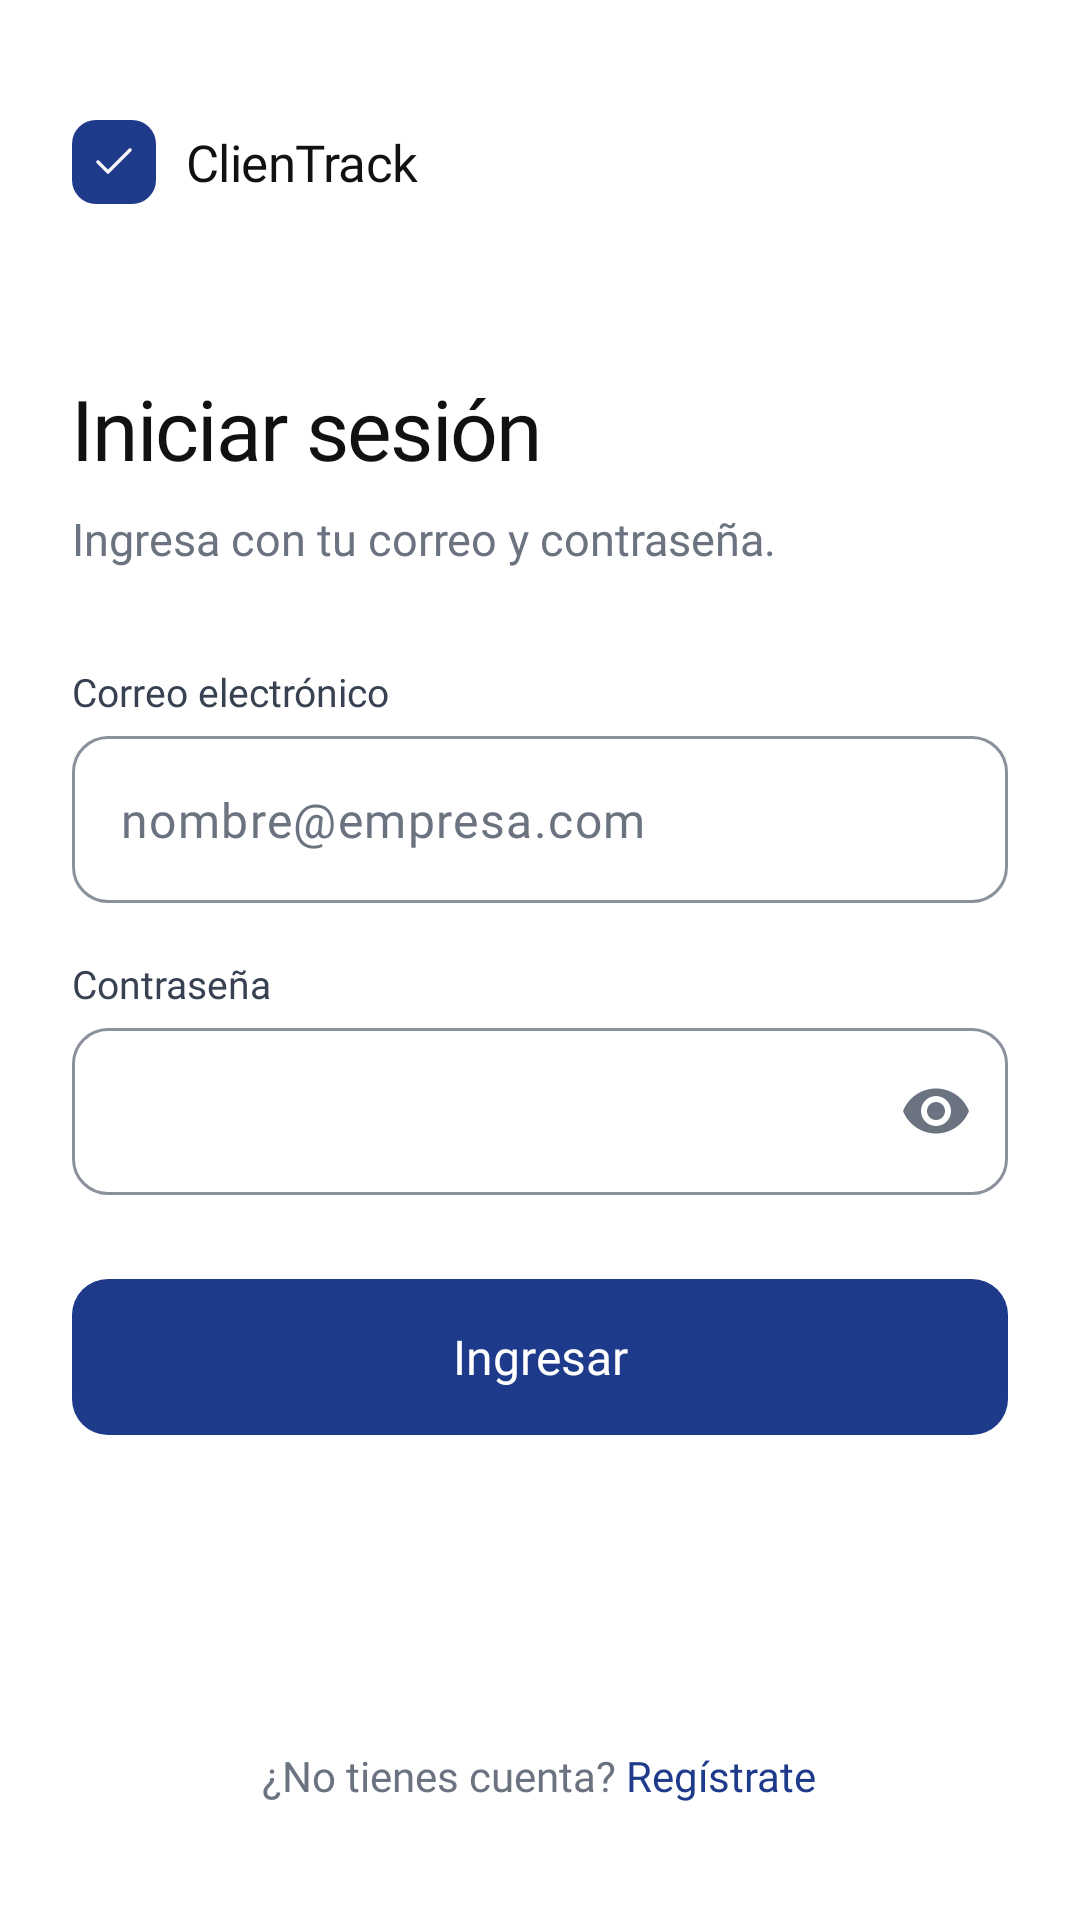

The Android layout XML behind this screen, and the referenced resources:
<!-- AndroidManifest.xml: application theme Theme.ClienTrack -->
<!-- res/layout/activity_login.xml -->
<?xml version="1.0" encoding="utf-8"?>
<ScrollView xmlns:android="http://schemas.android.com/apk/res/android"
    xmlns:app="http://schemas.android.com/apk/res-auto"
    android:id="@+id/raiz"
    android:layout_width="match_parent"
    android:layout_height="match_parent"
    android:background="@color/surface"
    android:fillViewport="true">

    <LinearLayout
        android:layout_width="match_parent"
        android:layout_height="wrap_content"
        android:orientation="vertical"
        android:paddingStart="24dp"
        android:paddingTop="40dp"
        android:paddingEnd="24dp"
        android:paddingBottom="24dp">

        <include layout="@layout/view_brand" />

        <TextView
            style="@style/Text.ClienTrack.Headline"
            android:layout_width="wrap_content"
            android:layout_height="wrap_content"
            android:layout_marginTop="56dp"
            android:text="@string/login_title" />

        <TextView
            style="@style/Text.ClienTrack.Body.Secondary"
            android:layout_width="wrap_content"
            android:layout_height="wrap_content"
            android:layout_marginTop="8dp"
            android:text="@string/login_subtitle" />

        <TextView
            style="@style/Text.ClienTrack.FieldLabel"
            android:layout_marginTop="32dp"
            android:labelFor="@+id/etCorreo"
            android:text="@string/label_email" />

        <com.google.android.material.textfield.TextInputLayout
            android:id="@+id/tilCorreo"
            android:layout_width="match_parent"
            android:layout_height="wrap_content">

            <com.google.android.material.textfield.TextInputEditText
                android:id="@+id/etCorreo"
                style="@style/Widget.ClienTrack.EditText"
                android:layout_width="match_parent"
                android:layout_height="wrap_content"
                android:autofillHints="emailAddress"
                android:hint="@string/hint_email"
                android:imeOptions="actionNext"
                android:inputType="textEmailAddress"
                android:maxLines="1" />
        </com.google.android.material.textfield.TextInputLayout>

        <TextView
            style="@style/Text.ClienTrack.FieldLabel"
            android:layout_marginTop="18dp"
            android:labelFor="@+id/etPassword"
            android:text="@string/label_password" />

        <com.google.android.material.textfield.TextInputLayout
            android:id="@+id/tilPassword"
            android:layout_width="match_parent"
            android:layout_height="wrap_content"
            app:endIconMode="password_toggle">

            <com.google.android.material.textfield.TextInputEditText
                android:id="@+id/etPassword"
                style="@style/Widget.ClienTrack.EditText"
                android:layout_width="match_parent"
                android:layout_height="wrap_content"
                android:autofillHints="password"
                android:imeOptions="actionDone"
                android:inputType="textPassword"
                android:maxLines="1" />
        </com.google.android.material.textfield.TextInputLayout>

        <com.google.android.material.button.MaterialButton
            android:id="@+id/btnIngresar"
            android:layout_width="match_parent"
            android:layout_height="wrap_content"
            android:layout_marginTop="28dp"
            android:text="@string/login_button" />

        <View
            android:layout_width="match_parent"
            android:layout_height="0dp"
            android:layout_weight="1"
            android:minHeight="32dp" />

        <TextView
            android:id="@+id/tvIrRegistro"
            style="@style/Text.ClienTrack.FooterLink"
            android:layout_width="wrap_content"
            android:layout_height="wrap_content"
            android:layout_gravity="center_horizontal"
            android:text="@string/login_no_account" />
    </LinearLayout>
</ScrollView>
<!-- res/layout/view_brand.xml (included above) -->
<?xml version="1.0" encoding="utf-8"?>
<LinearLayout xmlns:android="http://schemas.android.com/apk/res/android"
    xmlns:app="http://schemas.android.com/apk/res-auto"
    android:layout_width="wrap_content"
    android:layout_height="wrap_content"
    android:gravity="center_vertical"
    android:orientation="horizontal">

    <ImageView
        android:layout_width="28dp"
        android:layout_height="28dp"
        android:background="@drawable/bg_logo"
        android:contentDescription="@string/cd_logo"
        android:padding="6dp"
        android:src="@drawable/ic_check"
        app:tint="@color/white" />

    <TextView
        style="@style/Text.ClienTrack.Brand"
        android:layout_width="wrap_content"
        android:layout_height="wrap_content"
        android:layout_marginStart="10dp"
        android:importantForAccessibility="no"
        android:text="@string/app_name" />
</LinearLayout>
<!-- resources referenced by this layout -->
<resources>
  <color name="surface">#FFFFFF</color>
  <color name="white">#FFFFFF</color>
  <string name="app_name">ClienTrack</string>
  <string name="cd_logo">Logotipo de ClienTrack</string>
  <string name="hint_email">nombre@empresa.com</string>
  <string name="label_email">Correo electrónico</string>
  <string name="label_password">Contraseña</string>
  <string name="login_button">Ingresar</string>
  <string name="login_no_account">¿No tienes cuenta? <font color="#1E3A8A">Regístrate</font></string>
  <string name="login_subtitle">Ingresa con tu correo y contraseña.</string>
  <string name="login_title">Iniciar sesión</string>
  <style name="Text.ClienTrack.Body.Secondary">
          <item name="android:textColor">@color/ink_secondary</item>
      </style>
  <style name="Theme.ClienTrack" parent="Base.Theme.ClienTrack" />
  <color name="primary">#1E3A8A</color>
  <color name="ink">#111111</color>
  <color name="ink_secondary">#6B7280</color>
  <color name="ink_label">#374151</color>
  <color name="primary_container">#EEF2FF</color>
  <color name="surface_muted">#F3F4F6</color>
  <color name="outline">#D1D5DB</color>
  <color name="line">#E5E7EB</color>
  <color name="error">#B42318</color>
  <color name="error_container">#FEF3F2</color>
  <style name="TextAppearance.ClienTrack.DisplaySmall" parent="TextAppearance.Material3.DisplaySmall">
          <item name="android:fontFamily">@font/inter_semibold</item>
          <item name="fontFamily">@font/inter_semibold</item>
      </style>
  <style name="TextAppearance.ClienTrack.TitleLarge" parent="TextAppearance.Material3.TitleLarge">
          <item name="android:fontFamily">@font/inter_semibold</item>
          <item name="fontFamily">@font/inter_semibold</item>
      </style>
  <style name="TextAppearance.ClienTrack.TitleMedium" parent="TextAppearance.Material3.TitleMedium">
          <item name="android:fontFamily">@font/inter_medium</item>
          <item name="fontFamily">@font/inter_medium</item>
      </style>
  <style name="TextAppearance.ClienTrack.TitleSmall" parent="TextAppearance.Material3.TitleSmall">
          <item name="android:fontFamily">@font/inter_medium</item>
          <item name="fontFamily">@font/inter_medium</item>
      </style>
  <style name="TextAppearance.ClienTrack.BodyLarge" parent="TextAppearance.Material3.BodyLarge">
          <item name="android:fontFamily">@font/inter_regular</item>
          <item name="fontFamily">@font/inter_regular</item>
      </style>
  <style name="TextAppearance.ClienTrack.BodyMedium" parent="TextAppearance.Material3.BodyMedium">
          <item name="android:fontFamily">@font/inter_regular</item>
          <item name="fontFamily">@font/inter_regular</item>
      </style>
  <style name="TextAppearance.ClienTrack.BodySmall" parent="TextAppearance.Material3.BodySmall">
          <item name="android:fontFamily">@font/inter_regular</item>
          <item name="fontFamily">@font/inter_regular</item>
      </style>
  <style name="TextAppearance.ClienTrack.LabelMedium" parent="TextAppearance.Material3.LabelMedium">
          <item name="android:fontFamily">@font/inter_medium</item>
          <item name="fontFamily">@font/inter_medium</item>
      </style>
  <style name="TextAppearance.ClienTrack.LabelSmall" parent="TextAppearance.Material3.LabelSmall">
          <item name="android:fontFamily">@font/inter_medium</item>
          <item name="fontFamily">@font/inter_medium</item>
      </style>
  <style name="ShapeAppearance.ClienTrack.Small" parent="ShapeAppearance.Material3.Corner.Small">
          <item name="cornerFamily">rounded</item>
          <item name="cornerSize">8dp</item>
      </style>
  <style name="ShapeAppearance.ClienTrack.Medium" parent="ShapeAppearance.Material3.Corner.Medium">
          <item name="cornerFamily">rounded</item>
          <item name="cornerSize">12dp</item>
      </style>
</resources>
